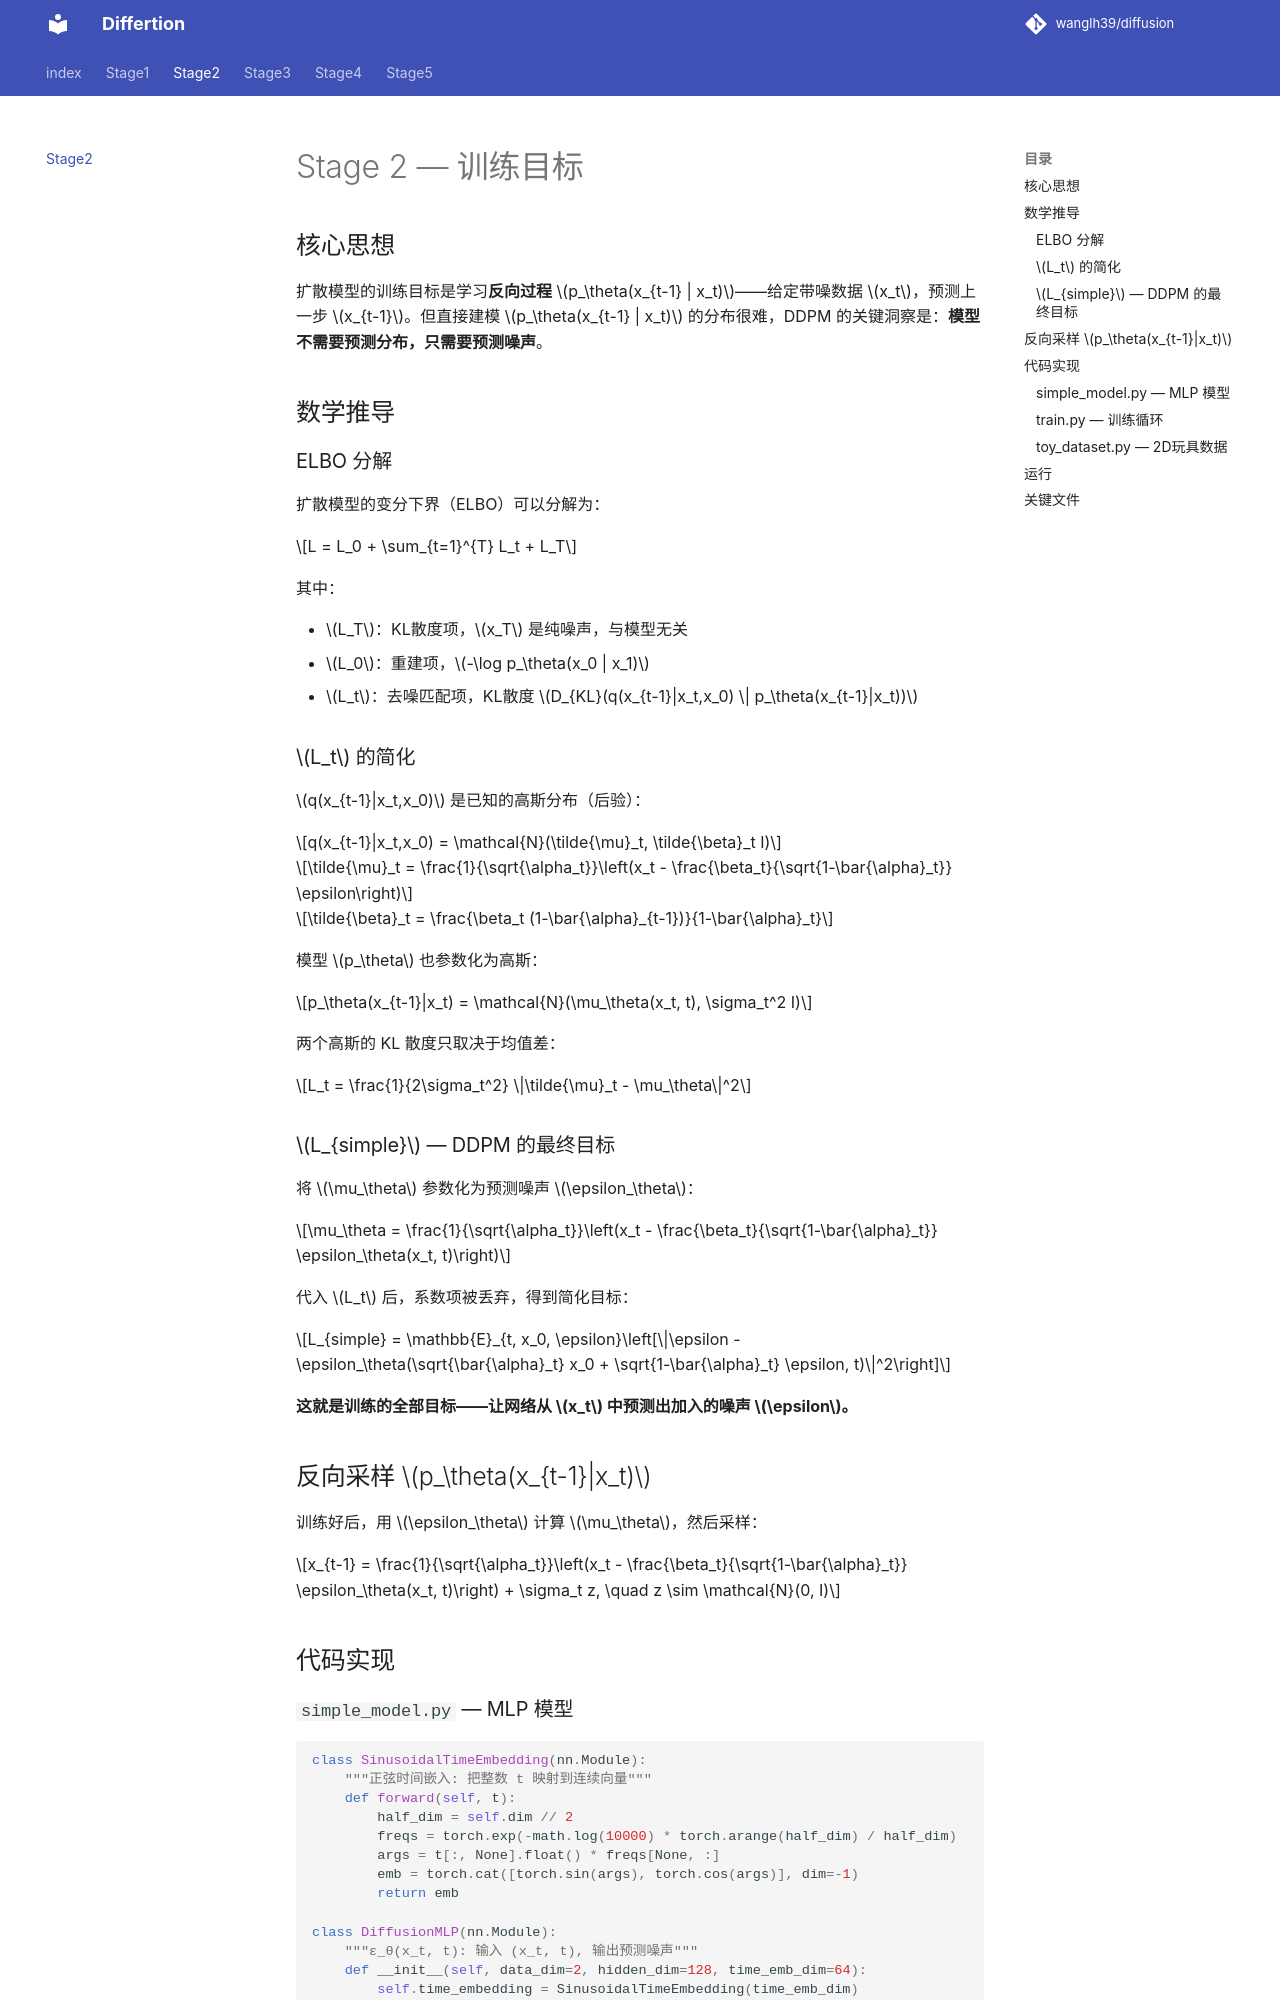

repository: wanglh39/diffusion · page: stage2/index.html · generator: mkdocs

# Stage 2 — 训练目标

## 核心思想

扩散模型的训练目标是学习**反向过程** $p_\theta(x_{t-1} | x_t)$——给定带噪数据 $x_t$，预测上一步 $x_{t-1}$。但直接建模 $p_\theta(x_{t-1} | x_t)$ 的分布很难，DDPM 的关键洞察是：**模型不需要预测分布，只需要预测噪声**。

## 数学推导

### ELBO 分解

扩散模型的变分下界（ELBO）可以分解为：

$$L = L_0 + \sum_{t=1}^{T} L_t + L_T$$

其中：

- $L_T$：KL散度项，$x_T$ 是纯噪声，与模型无关
- $L_0$：重建项，$-\log p_\theta(x_0 | x_1)$
- $L_t$：去噪匹配项，KL散度 $D_{KL}(q(x_{t-1}|x_t,x_0) \| p_\theta(x_{t-1}|x_t))$

### $L_t$ 的简化

$q(x_{t-1}|x_t,x_0)$ 是已知的高斯分布（后验）：

$$q(x_{t-1}|x_t,x_0) = \mathcal{N}(\tilde{\mu}_t, \tilde{\beta}_t I)$$

$$\tilde{\mu}_t = \frac{1}{\sqrt{\alpha_t}}\left(x_t - \frac{\beta_t}{\sqrt{1-\bar{\alpha}_t}} \epsilon\right)$$

$$\tilde{\beta}_t = \frac{\beta_t (1-\bar{\alpha}_{t-1})}{1-\bar{\alpha}_t}$$

模型 $p_\theta$ 也参数化为高斯：

$$p_\theta(x_{t-1}|x_t) = \mathcal{N}(\mu_\theta(x_t, t), \sigma_t^2 I)$$

两个高斯的 KL 散度只取决于均值差：

$$L_t = \frac{1}{2\sigma_t^2} \|\tilde{\mu}_t - \mu_\theta\|^2$$

### $L_{simple}$ — DDPM 的最终目标

将 $\mu_\theta$ 参数化为预测噪声 $\epsilon_\theta$：

$$\mu_\theta = \frac{1}{\sqrt{\alpha_t}}\left(x_t - \frac{\beta_t}{\sqrt{1-\bar{\alpha}_t}} \epsilon_\theta(x_t, t)\right)$$

代入 $L_t$ 后，系数项被丢弃，得到简化目标：

$$L_{simple} = \mathbb{E}_{t, x_0, \epsilon}\left[\|\epsilon - \epsilon_\theta(\sqrt{\bar{\alpha}_t} x_0 + \sqrt{1-\bar{\alpha}_t} \epsilon, t)\|^2\right]$$

**这就是训练的全部目标——让网络从 $x_t$ 中预测出加入的噪声 $\epsilon$。**

## 反向采样 $p_\theta(x_{t-1}|x_t)$

训练好后，用 $\epsilon_\theta$ 计算 $\mu_\theta$，然后采样：

$$x_{t-1} = \frac{1}{\sqrt{\alpha_t}}\left(x_t - \frac{\beta_t}{\sqrt{1-\bar{\alpha}_t}} \epsilon_\theta(x_t, t)\right) + \sigma_t z, \quad z \sim \mathcal{N}(0, I)$$

## 代码实现
